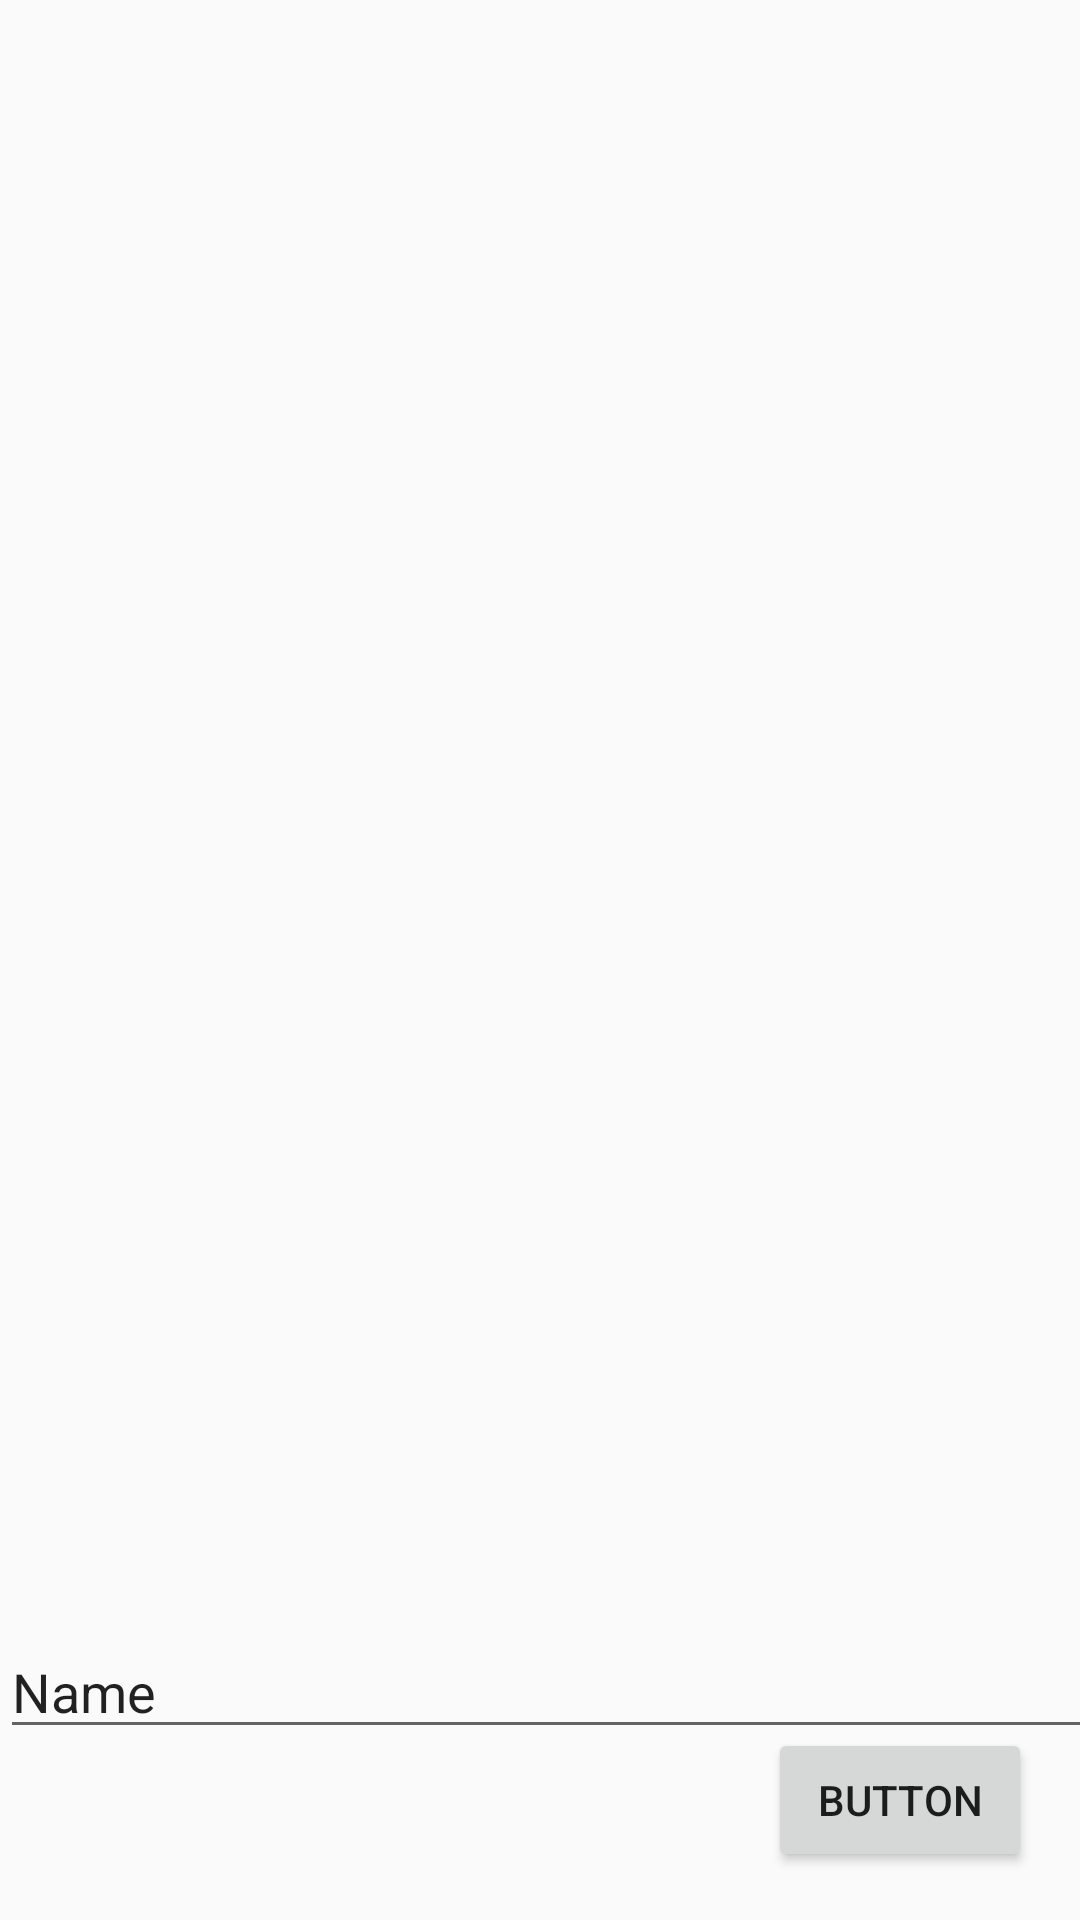

Produce the Android XML layout that renders to this screen, including the resource entries it uses.
<!-- AndroidManifest.xml: application theme Theme.AppCompat.Light.NoActionBar -->
<!-- res/layout/activity_chat_window.xml -->
<?xml version="1.0" encoding="utf-8"?>
<androidx.constraintlayout.widget.ConstraintLayout xmlns:android="http://schemas.android.com/apk/res/android"
    xmlns:app="http://schemas.android.com/apk/res-auto"
    xmlns:tools="http://schemas.android.com/tools"
    android:layout_width="match_parent"
    android:layout_height="match_parent"
    tools:context=".ChatWindowActivity">

    <EditText
        android:id="@+id/editText"
        android:layout_width="410dp"
        android:layout_height="0dp"
        android:layout_marginBottom="57dp"
        android:ems="10"
        android:inputType="textPersonName"
        android:text="Name"
        app:layout_constraintBottom_toBottomOf="parent"
        app:layout_constraintEnd_toEndOf="parent"
        app:layout_constraintHorizontal_bias="0.0"
        app:layout_constraintStart_toStartOf="parent" />

    <Button
        android:id="@+id/sendMsg"
        android:layout_width="wrap_content"
        android:layout_height="wrap_content"
        android:layout_marginEnd="16dp"
        android:layout_marginBottom="16dp"
        android:text="Button"
        app:layout_constraintBottom_toBottomOf="parent"
        app:layout_constraintEnd_toEndOf="parent"
        />

    <androidx.recyclerview.widget.RecyclerView
        android:id="@+id/message_recycler"
        android:layout_width="409dp"
        android:layout_height="627dp"
        android:layout_marginStart="1dp"
        android:layout_marginEnd="1dp"
        android:layout_marginBottom="2dp"
        app:layout_constraintBottom_toTopOf="@+id/editText"
        app:layout_constraintEnd_toEndOf="parent"
        app:layout_constraintStart_toStartOf="parent"
        app:layout_constraintTop_toTopOf="parent" />


</androidx.constraintlayout.widget.ConstraintLayout>
<!-- resources referenced by this layout -->
<resources>

</resources>
